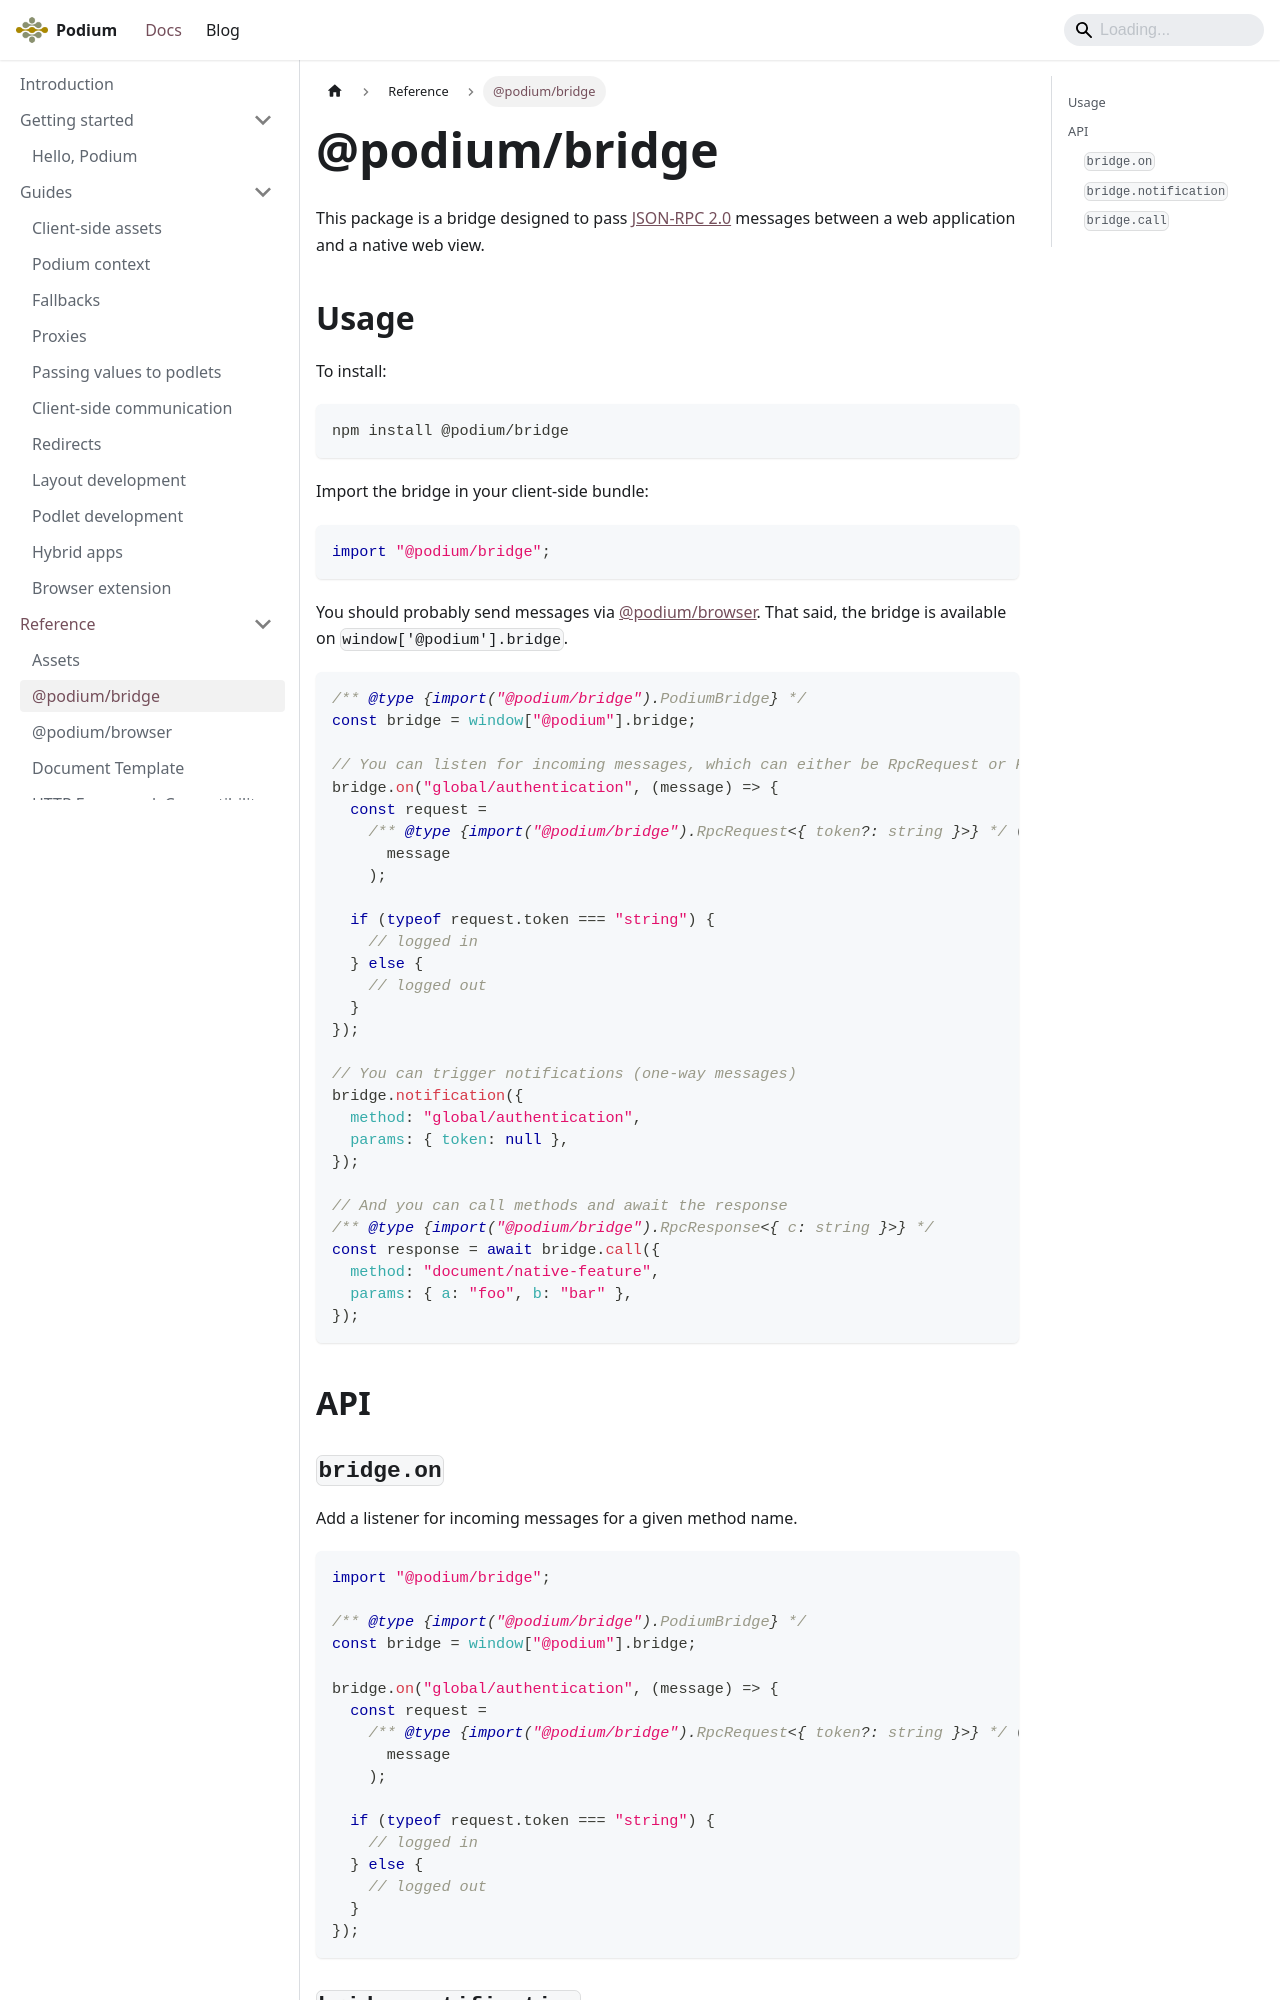

repository: podium-lib/podium-lib.github.io · page: docs/api/bridge/index.html · generator: docusaurus

---
title: "@podium/bridge"
---

This package is a bridge designed to pass [JSON-RPC 2.0](https://www.jsonrpc.org/specification) messages between a web application and a native web view.

## Usage

To install:

```sh
npm install @podium/bridge
```

Import the bridge in your client-side bundle:

```js
import "@podium/bridge";
```

You should probably send messages via [@podium/browser]. That said, the bridge is available on `window['@podium'].bridge`.

```js
/** @type {import("@podium/bridge").PodiumBridge} */
const bridge = window["@podium"].bridge;

// You can listen for incoming messages, which can either be RpcRequest or RpcResponse
bridge.on("global/authentication", (message) => {
  const request =
    /** @type {import("@podium/bridge").RpcRequest<{ token?: string }>} */ (
      message
    );

  if (typeof request.token === "string") {
    // logged in
  } else {
    // logged out
  }
});

// You can trigger notifications (one-way messages)
bridge.notification({
  method: "global/authentication",
  params: { token: null },
});

// And you can call methods and await the response
/** @type {import("@podium/bridge").RpcResponse<{ c: string }>} */
const response = await bridge.call({
  method: "document/native-feature",
  params: { a: "foo", b: "bar" },
});
```

## API
